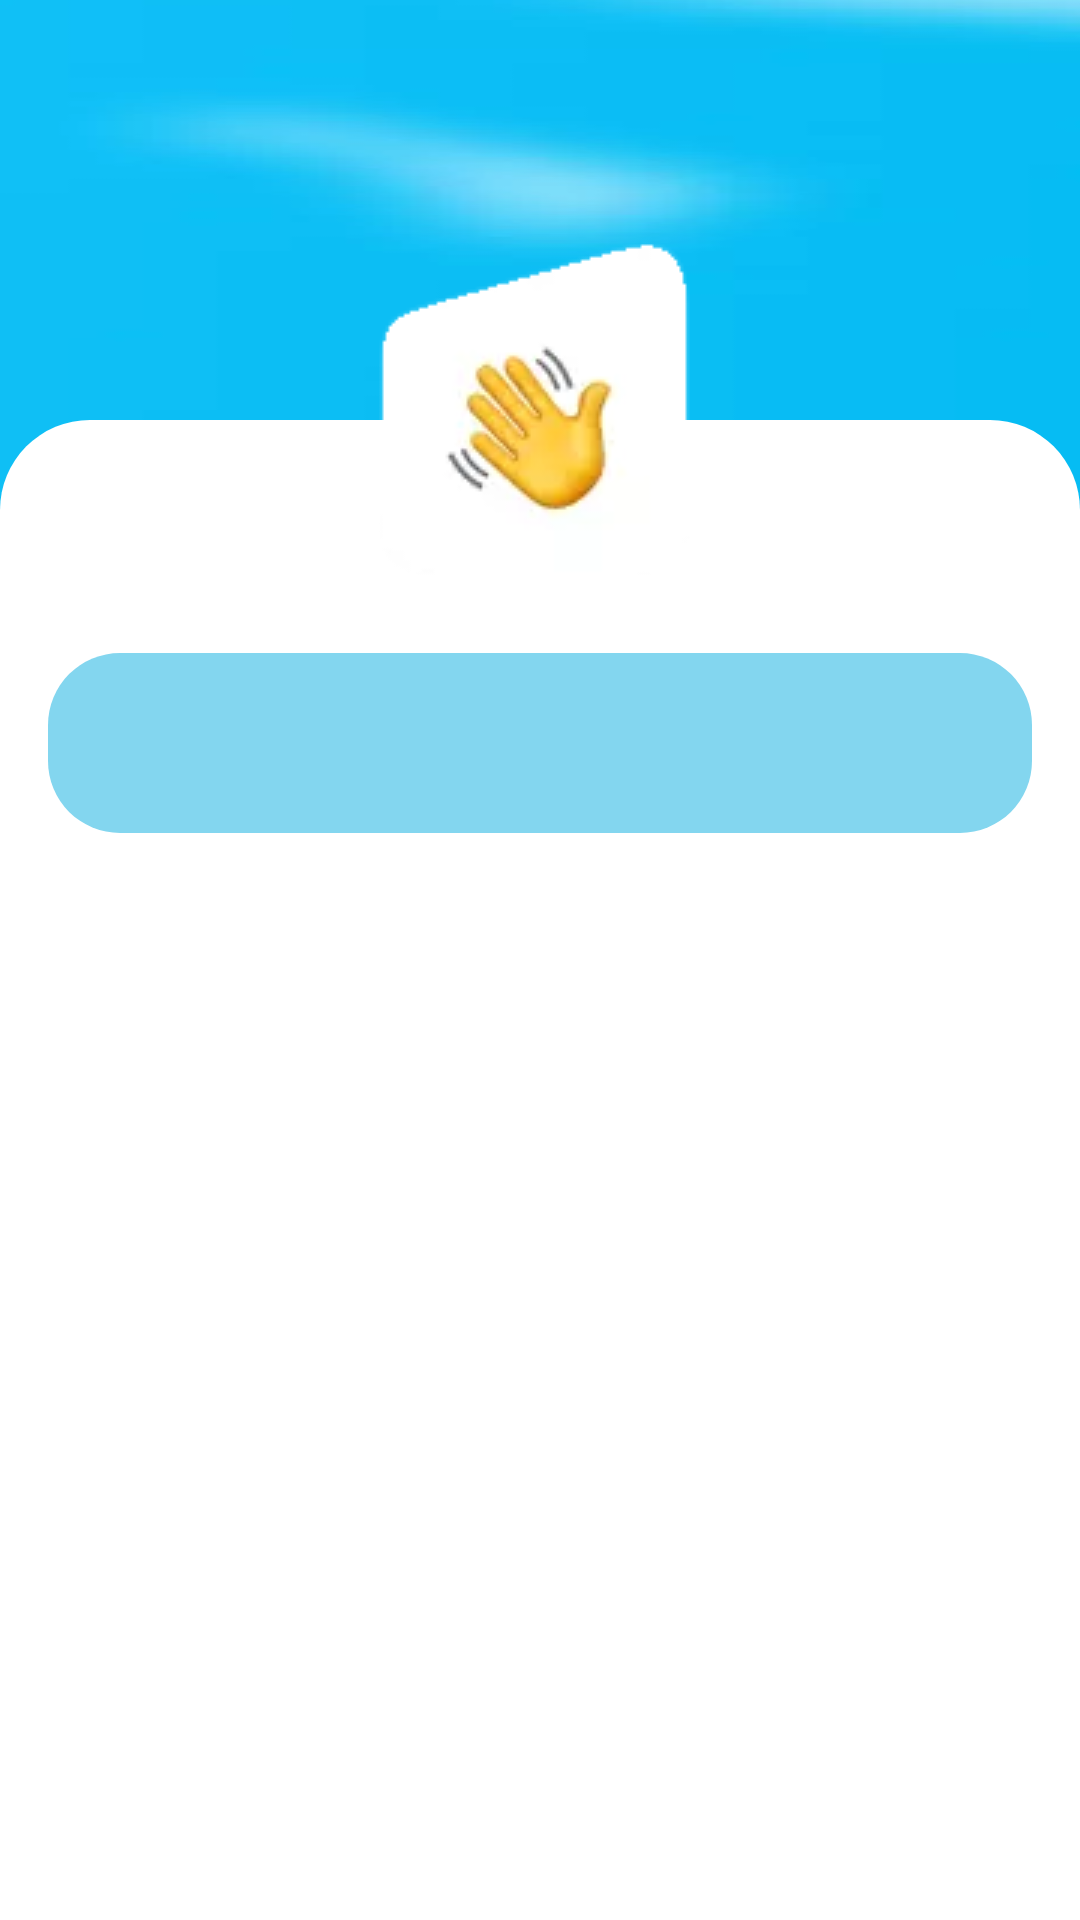

The Android layout XML behind this screen, and the referenced resources:
<!-- AndroidManifest.xml: application theme Theme.NazrahApp -->
<!-- res/layout/fragment_auth.xml -->
<?xml version="1.0" encoding="utf-8"?>
<layout xmlns:android="http://schemas.android.com/apk/res/android"
    xmlns:app="http://schemas.android.com/apk/res-auto">

    <androidx.constraintlayout.widget.ConstraintLayout
        android:layout_width="match_parent"
        android:layout_height="match_parent">

        <ImageView
            android:id="@+id/view"
            android:layout_width="match_parent"
            android:layout_height="@dimen/dp140"
            android:scaleX="9.2"
            android:scaleY="1.8"
            app:layout_constraintEnd_toEndOf="parent"
            app:layout_constraintStart_toStartOf="parent"
            app:layout_constraintTop_toTopOf="parent"
            app:srcCompat="@drawable/background" />

        <View
            android:id="@+id/linearLayout3"
            android:layout_width="match_parent"
            android:layout_height="@dimen/dp0"
            android:background="@drawable/background_bottom_sheet"
            app:layout_constraintBottom_toBottomOf="parent"
            app:layout_constraintEnd_toEndOf="parent"
            app:layout_constraintStart_toStartOf="parent"
            app:layout_constraintTop_toBottomOf="@+id/view" />


        <com.google.android.material.tabs.TabLayout
            android:id="@+id/tabLayout"
            style="@style/tabs_primary"
            android:layout_width="match_parent"
            android:layout_height="@dimen/dp60"
            android:layout_marginStart="@dimen/dp16"
            android:layout_marginEnd="@dimen/dp16"
            app:layout_constraintEnd_toEndOf="parent"
            app:layout_constraintStart_toStartOf="parent"
            app:layout_constraintTop_toBottomOf="@+id/imageView"
            app:tabBackground="@drawable/selector_primary50_transparent"
            app:tabIndicatorColor="@color/white"
            app:tabIndicatorHeight="@dimen/dp1" />

        <androidx.viewpager2.widget.ViewPager2
            android:id="@+id/viewPager"
            android:layout_width="@dimen/dp0"
            android:layout_height="@dimen/dp0"
            android:layout_marginTop="@dimen/dp16"
            app:layout_constraintBottom_toBottomOf="parent"
            app:layout_constraintEnd_toEndOf="@+id/tabLayout"
            app:layout_constraintStart_toStartOf="@+id/tabLayout"
            app:layout_constraintTop_toBottomOf="@+id/tabLayout" />


        <ImageView
            android:id="@+id/imageView"
            android:layout_width="wrap_content"
            android:layout_height="wrap_content"
            android:adjustViewBounds="true"
            android:scaleType="fitXY"
            app:layout_constraintBottom_toBottomOf="@+id/view"
            app:layout_constraintEnd_toEndOf="parent"
            app:layout_constraintStart_toStartOf="parent"
            app:layout_constraintTop_toBottomOf="@+id/view"
            app:srcCompat="@drawable/emoji" />

    </androidx.constraintlayout.widget.ConstraintLayout>
</layout>
<!-- resources referenced by this layout -->
<resources>
  <color name="white">#FFFFFFFF</color>
  <dimen name="dp0">0dp</dimen>
  <dimen name="dp1">1dp</dimen>
  <dimen name="dp140">140dp</dimen>
  <dimen name="dp16">16dp</dimen>
  <dimen name="dp60">60dp</dimen>
  <!-- drawable background: webp bitmap (drawable, 62102 bytes) -->
  <!-- drawable background_bottom_sheet (drawable) -->
  <?xml version="1.0" encoding="utf-8"?>
  <shape xmlns:android="http://schemas.android.com/apk/res/android">
      <solid android:color="#ffffffff" />
  
      <corners
          android:topRightRadius="@dimen/dp30"
          android:topLeftRadius="@dimen/dp30" />
  </shape>
  <!-- drawable emoji: webp bitmap (drawable, 1298 bytes) -->
  <!-- drawable selector_primary50_transparent (drawable-v24) -->
  <?xml version="1.0" encoding="utf-8"?>
  <selector xmlns:android="http://schemas.android.com/apk/res/android">
      <item android:drawable="@drawable/solid_white20" android:state_selected="false" />
      <item android:drawable="@drawable/solid_primary" />
  </selector>
  <style name="tabs_primary">
          <item name="android:background">@drawable/round_corner_primary</item>
          <item name="tabTextAppearance">@android:style/TextAppearance.Widget.TabWidget</item>
          <item name="tabSelectedTextColor">@color/white</item>
          <item name="tabTextColor">@color/white</item>
          <item name="tabIndicatorColor">@drawable/selector_white_transparent_color</item>
      </style>
  <style name="Theme.NazrahApp" parent="Theme.MaterialComponents.DayNight.NoActionBar">
          
          <item name="colorPrimary">@color/primary</item>
          <item name="colorPrimaryVariant">@color/primary</item>
          <item name="colorOnPrimary">@color/white</item>
          
          <item name="colorSecondary">@color/primary</item>
          <item name="colorSecondaryVariant">@color/teal_700</item>
          <item name="colorOnSecondary">@color/black</item>
          
          <item name="android:statusBarColor" tools:targetApi="l">?attr/colorPrimaryVariant</item>
          
  
      </style>
  <dimen name="dp30">30dp</dimen>
  <!-- drawable solid_primary (drawable) -->
  <?xml version="1.0" encoding="utf-8"?>
  <shape xmlns:android="http://schemas.android.com/apk/res/android">
      <solid android:color="@color/primary" />
      <corners
          android:topRightRadius="@dimen/dp24"
          android:bottomLeftRadius="@dimen/dp24"
          android:bottomRightRadius="@dimen/dp24"
          android:topLeftRadius="@dimen/dp24"  />
      <stroke android:color="@color/white20" android:width="@dimen/dp1" />
  </shape>
  <!-- drawable round_corner_primary (drawable) -->
  <?xml version="1.0" encoding="utf-8"?>
  <shape xmlns:android="http://schemas.android.com/apk/res/android">
      <solid android:color="@color/primary_20" />
      <corners
          android:topRightRadius="@dimen/dp24"
          android:bottomLeftRadius="@dimen/dp24"
          android:bottomRightRadius="@dimen/dp24"
          android:topLeftRadius="@dimen/dp24"  />
  </shape>
  <color name="primary">#0ABEF5</color>
  <color name="teal_700">#FF018786</color>
  <color name="black">#FF000000</color>
  <dimen name="dp24">24dp</dimen>
  <color name="white20">#33FFFFFF</color>
  <color name="primary_20">#83D6EF</color>
</resources>
